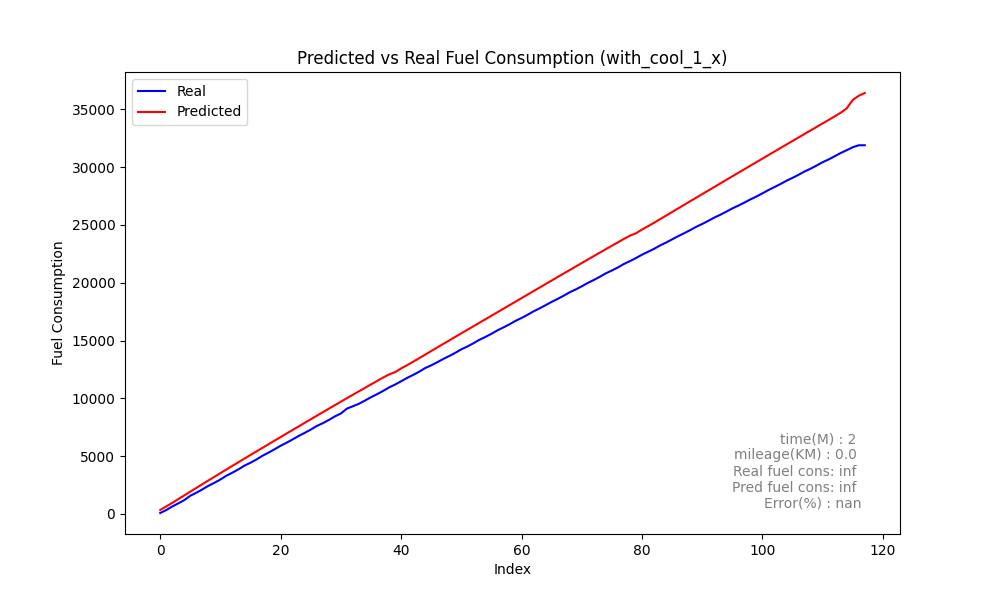

The table this chart was drawn from, first rows:
Speed, Actual, Predicted_sum, Predicted, rate, MAE, MSE, MAPE
0, 83.38, 349, 349, 83.38, 44.84, 5096, 18.64
0, 336.7, 648.6, 299.6, 253.3, 44.84, 5096, 18.64
0, 648.5, 961.8, 313.2, 311.8, 44.84, 5096, 18.64
0, 915.9, 1283, 321.3, 267.4, 44.84, 5096, 18.64
0, 1199, 1607, 323.6, 282.7, 44.84, 5096, 18.64
0, 1579, 1931, 324.1, 380.1, 44.84, 5096, 18.64
0, 1839, 2253, 322.7, 259.9, 44.84, 5096, 18.64
0, 2126, 2576, 322.3, 286.9, 44.84, 5096, 18.64
0, 2437, 2897, 321, 311.5, 44.84, 5096, 18.64
0, 2695, 3216, 319.4, 258.4, 44.84, 5096, 18.64
0, 2983, 3534, 318.3, 287.6, 44.84, 5096, 18.64
0, 3312, 3851, 316.6, 328.9, 44.84, 5096, 18.64
0, 3576, 4166, 315.2, 264.1, 44.84, 5096, 18.64
0, 3867, 4480, 313.9, 290.5, 44.84, 5096, 18.64
0, 4182, 4793, 313.3, 315.1, 44.84, 5096, 18.64
0, 4434, 5106, 312.2, 251.9, 44.84, 5096, 18.64
0, 4718, 5417, 311, 283.9, 44.84, 5096, 18.64
0, 5036, 5727, 310.4, 318.9, 44.84, 5096, 18.64
0, 5309, 6037, 310, 273.1, 44.84, 5096, 18.64
0, 5600, 6346, 308.9, 290.5, 44.84, 5096, 18.64
0, 5902, 6654, 308.3, 302.5, 44.84, 5096, 18.64
0, 6167, 6962, 307.9, 264.3, 44.84, 5096, 18.64
0, 6451, 7270, 307.5, 284.5, 44.84, 5096, 18.64
0, 6751, 7577, 307.1, 300.1, 44.84, 5096, 18.64
0, 7016, 7884, 306.9, 264.8, 44.84, 5096, 18.64
0, 7298, 8190, 306.7, 282.2, 44.84, 5096, 18.64
0, 7612, 8496, 305.6, 313.7, 44.84, 5096, 18.64
0, 7853, 8801, 305, 240.8, 44.84, 5096, 18.64
0, 8129, 9105, 304.3, 276.1, 44.84, 5096, 18.64
0, 8438, 9409, 303.6, 309.3, 44.84, 5096, 18.64
0, 8691, 9712, 302.8, 252.6, 44.84, 5096, 18.64
0, 9114, 10013, 301.1, 422.9, 44.84, 5096, 18.64
0, 9320, 10312, 299.7, 205.9, 44.84, 5096, 18.64
0, 9531, 10611, 298.3, 211.5, 44.84, 5096, 18.64
0, 9807, 10908, 297.1, 275.7, 44.84, 5096, 18.64
0, 10100, 11204, 296.4, 293.2, 44.84, 5096, 18.64
0, 10357, 11500, 295.8, 257.2, 44.84, 5096, 18.64
0, 10639, 11794, 294, 281.8, 44.84, 5096, 18.64
0, 10943, 12069, 274.6, 303.8, 44.84, 5096, 18.64
0, 11194, 12266, 197.1, 251.2, 44.84, 5096, 18.64
0, 11474, 12588, 322.7, 280.3, 44.84, 5096, 18.64
0, 11769, 12869, 280.9, 295, 44.84, 5096, 18.64
0, 12025, 13167, 297.7, 255.2, 44.84, 5096, 18.64
0, 12305, 13473, 306.4, 280.3, 44.84, 5096, 18.64
0, 12620, 13782, 308.9, 314.9, 44.84, 5096, 18.64
0, 12853, 14091, 308.8, 233.2, 44.84, 5096, 18.64
0, 13122, 14399, 308, 269.3, 44.84, 5096, 18.64
0, 13407, 14706, 307.1, 284.4, 44.84, 5096, 18.64
0, 13664, 15013, 306.3, 256.9, 44.84, 5096, 18.64
0, 13936, 15318, 305.7, 272.8, 44.84, 5096, 18.64
0, 14242, 15624, 305.3, 305.9, 44.84, 5096, 18.64
0, 14483, 15929, 305, 240.5, 44.84, 5096, 18.64
0, 14762, 16233, 304.8, 279.5, 44.84, 5096, 18.64
0, 15063, 16538, 304.6, 300.7, 44.84, 5096, 18.64
0, 15313, 16842, 304.5, 250.2, 44.84, 5096, 18.64
0, 15583, 17147, 304.3, 269.8, 44.84, 5096, 18.64
0, 15882, 17451, 304.1, 299.4, 44.84, 5096, 18.64
0, 16137, 17755, 303.8, 254.2, 44.84, 5096, 18.64
0, 16403, 18059, 304.4, 266.3, 44.84, 5096, 18.64
0, 16702, 18364, 304.5, 299.5, 44.84, 5096, 18.64
... 58 more rows
